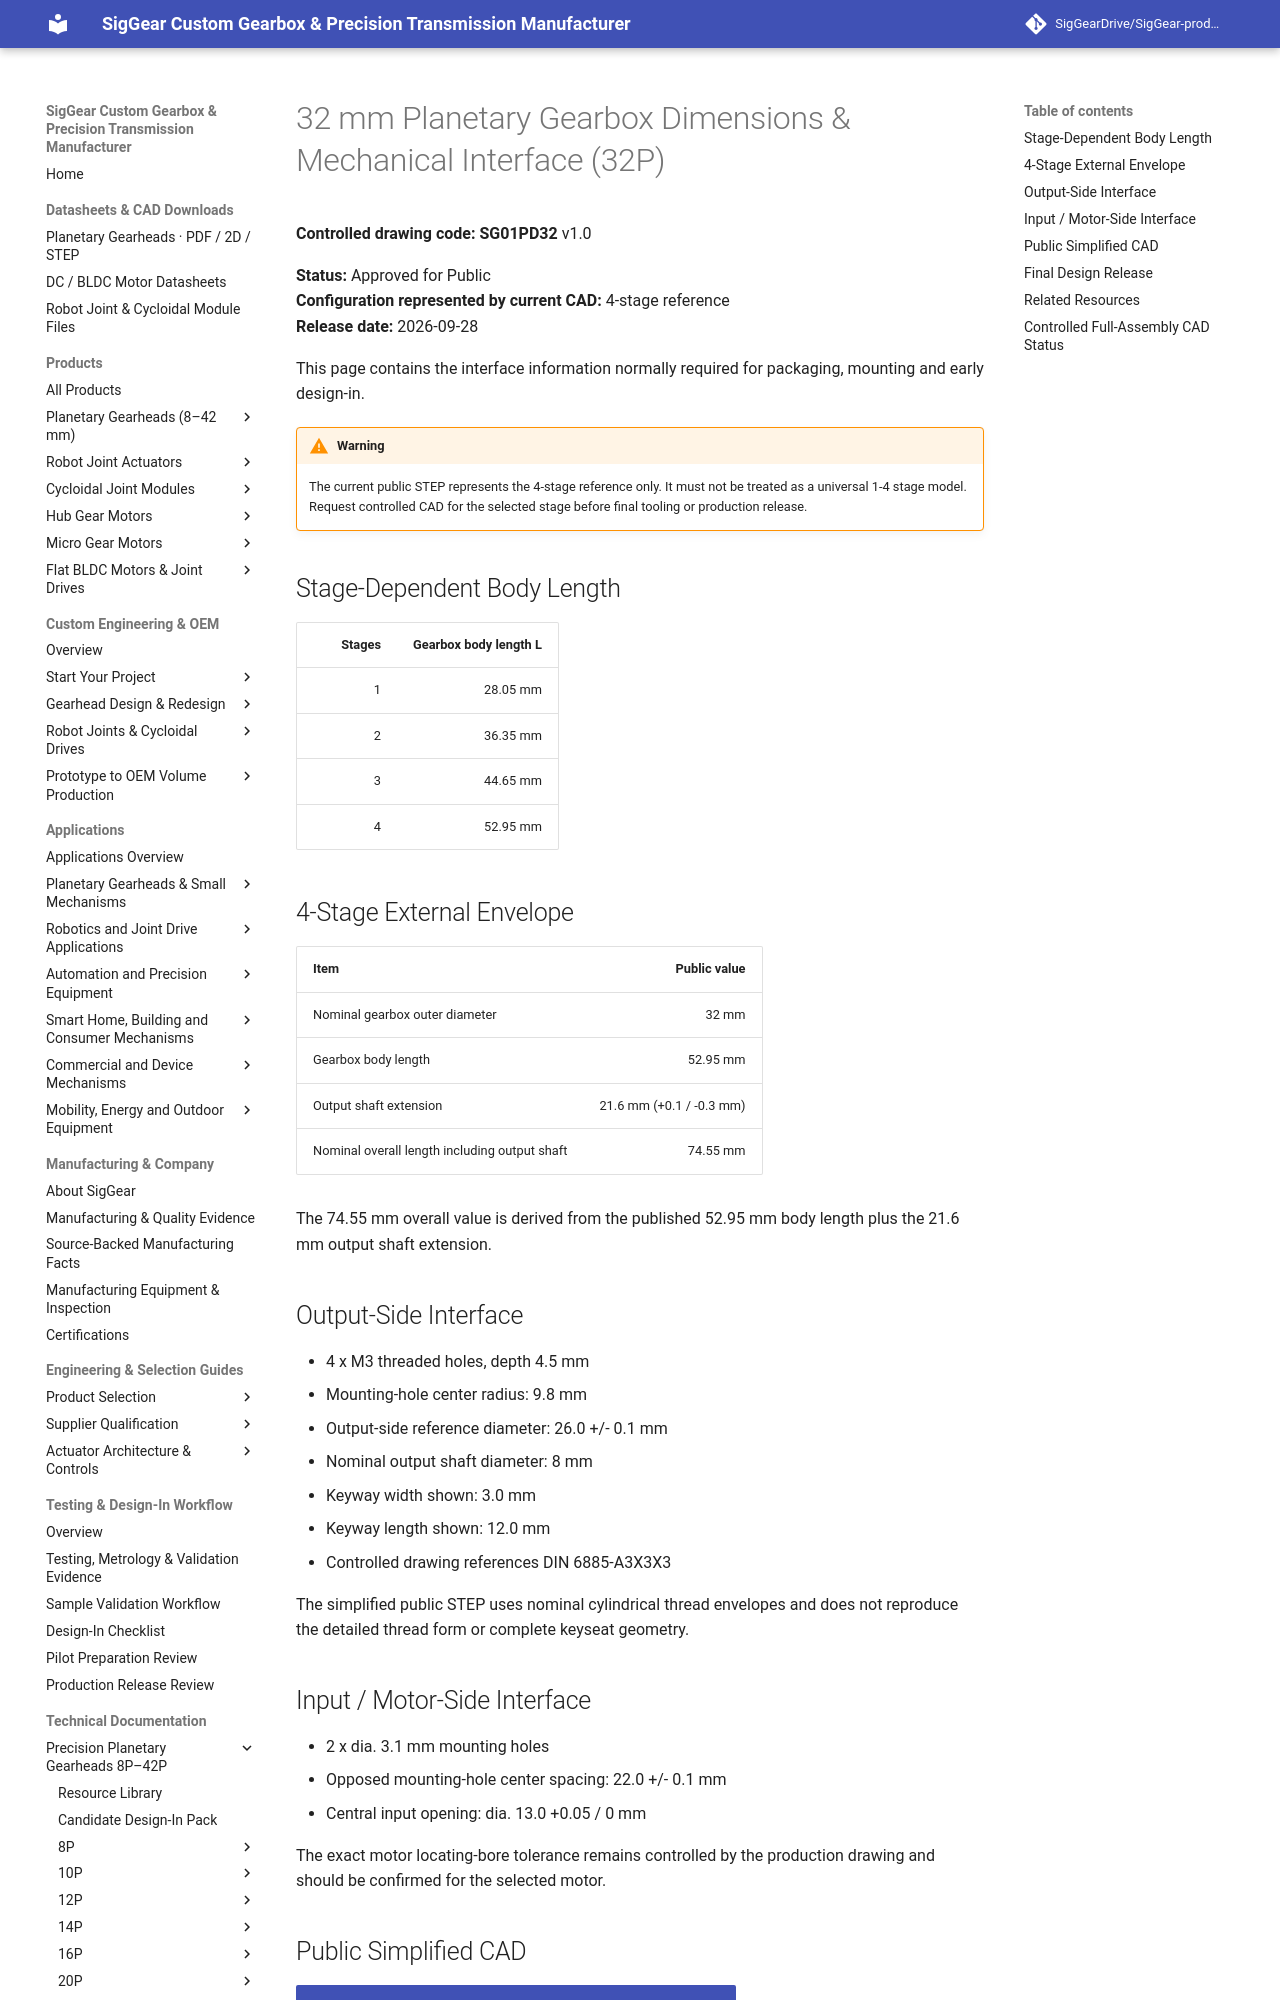

repository: SigGearDrive/SigGear-product-docs · page: engineering-resources/32p/mechanical-interface/index.html · generator: mkdocs

---
title: 32 mm Planetary Gearbox Dimensions & Mechanical Interface (32P) | SigGear
description: Public 32P 32 mm planetary gearbox dimensions and mechanical-interface reference based on the current controlled 2D drawing, including stage-dependent length, mounting and output-side interface information.
---


# 32 mm Planetary Gearbox Dimensions & Mechanical Interface (32P)

**Controlled drawing code:** **SG01PD32** v1.0

**Status:** Approved for Public  
**Configuration represented by current CAD:** 4-stage reference  
**Release date:** 2026-09-28

This page contains the interface information normally required for packaging, mounting and early design-in.

!!! warning
    The current public STEP represents the 4-stage reference only. It must not be treated as a universal 1-4 stage model. Request controlled CAD for the selected stage before final tooling or production release.

## Stage-Dependent Body Length

| Stages | Gearbox body length L |
| ---: | ---: |
| 1 | 28.05 mm |
| 2 | 36.35 mm |
| 3 | 44.65 mm |
| 4 | 52.95 mm |

## 4-Stage External Envelope

| Item | Public value |
| --- | ---: |
| Nominal gearbox outer diameter | 32 mm |
| Gearbox body length | 52.95 mm |
| Output shaft extension | 21.6 mm (+0.1 / -0.3 mm) |
| Nominal overall length including output shaft | 74.55 mm |

The 74.55 mm overall value is derived from the published 52.95 mm body length plus the 21.6 mm output shaft extension.

## Output-Side Interface

- 4 x M3 threaded holes, depth 4.5 mm
- Mounting-hole center radius: 9.8 mm
- Output-side reference diameter: 26.0 +/- 0.1 mm
- Nominal output shaft diameter: 8 mm
- Keyway width shown: 3.0 mm
- Keyway length shown: 12.0 mm
- Controlled drawing references DIN 6885-A3X3X3

The simplified public STEP uses nominal cylindrical thread envelopes and does not reproduce the detailed thread form or complete keyseat geometry.
